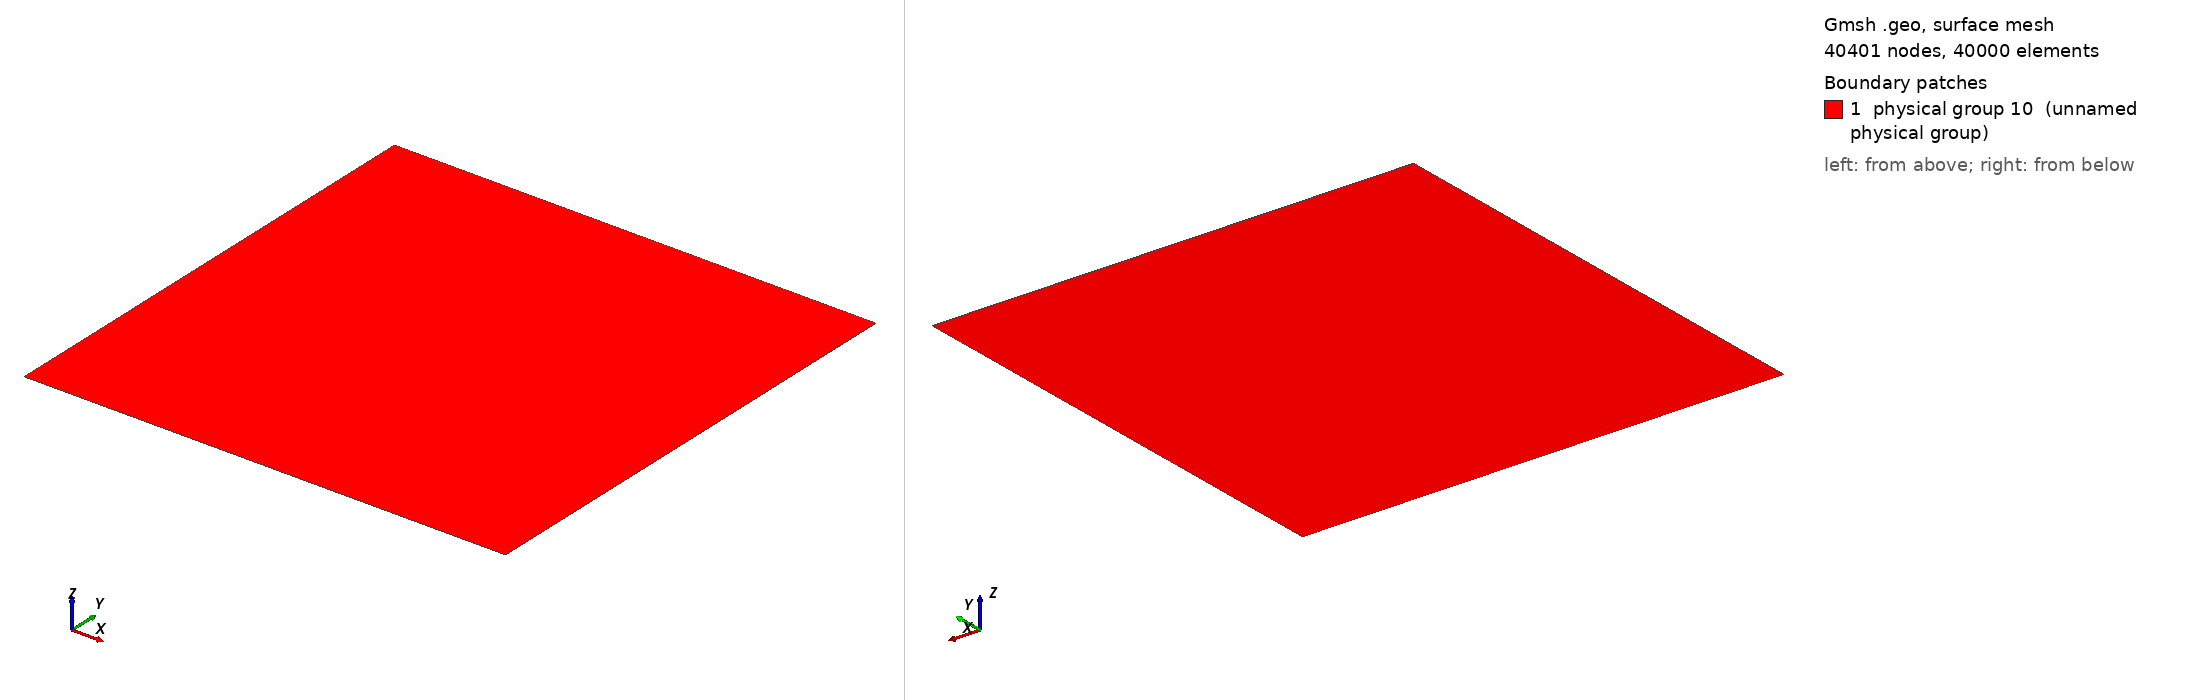

Gmsh geometry script, surface-meshed: 40401 nodes, 40000 surface elements. Boundary patches (legend numbers): 1 physical group 10 (unnamed physical group). Left view from above one corner, right view from below the opposite corner. Legend entries are the model's physical surfaces. The drawing asked Gmsh for element sizes between 1% and 20% of the model's largest extent; the script's own settings can give other sizes.

=== grid.geo (drawn) ===
n = 201; // number of points along each side
L = 4.0;

l = 0.5*L;

Point(1) = {-l, -l, 0};
Point(2) = { l, -l, 0};
Point(3) = { l,  l, 0};
Point(4) = {-l,  l, 0};

Line(1) = {1,2};
Line(2) = {2,3};
Line(3) = {3,4};
Line(4) = {4,1};

Line Loop(1) = {1,2,3,4};
Ruled Surface(1) = {1};
Transfinite Surface(1) = {1,2,3,4};

Recombine Surface(1);
Transfinite Line{1,2,3,4} = n;

Physical Line(1) = {1,2,3,4};
Physical Surface(10) = {1};
